Labelled photos from "dataset", an image-classification folder in SuraviR10/AI_Waste_Segregation_System. The possible labels are: metal, organic, paper, plastic.

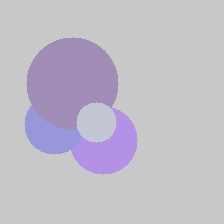
Label: metal

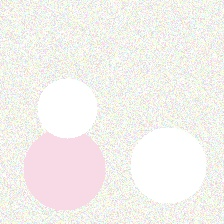
Label: paper

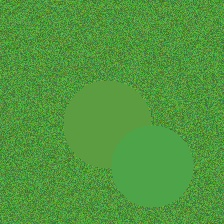
Label: organic

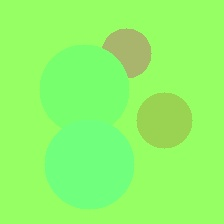
Label: plastic

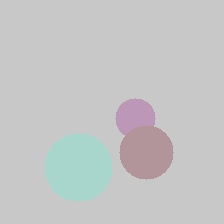
Label: metal

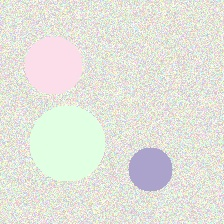
Label: paper
